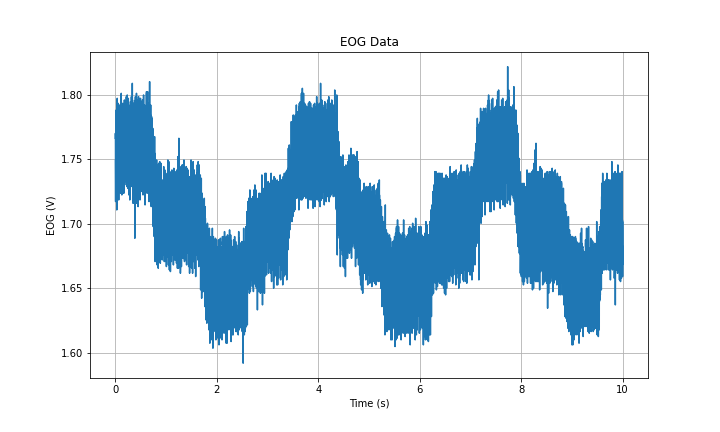

Values plotted in this chart, from the file beside it:
Time (s), EOG (V)
0.0, 1.766
0.001, 1.77
0.002, 1.768
0.003, 1.756
0.004, 1.755
0.005, 1.717
0.006, 1.75
0.007, 1.739
0.008, 1.726
0.009, 1.743
0.01, 1.738
0.011, 1.75
0.012, 1.752
0.013, 1.747
0.014, 1.787
0.015, 1.766
0.016, 1.788
0.017, 1.782
0.018, 1.764
0.019, 1.777
0.02, 1.775
0.021, 1.77
0.022, 1.77
0.023, 1.759
0.024, 1.762
0.025, 1.738
0.026, 1.726
0.027, 1.751
0.028, 1.711
0.029, 1.734
0.03, 1.748
0.031, 1.734
0.032, 1.746
0.033, 1.76
0.034, 1.778
0.035, 1.774
0.036, 1.765
0.037, 1.797
0.038, 1.765
0.039, 1.769
0.04, 1.779
0.041, 1.769
0.042, 1.768
0.043, 1.762
0.044, 1.74
0.045, 1.756
0.046, 1.724
0.047, 1.747
0.048, 1.735
0.049, 1.73
0.05, 1.738
0.051, 1.743
0.052, 1.746
0.053, 1.766
0.054, 1.757
0.055, 1.793
0.056, 1.77
0.057, 1.779
0.058, 1.784
0.059, 1.769
... 9,940 more rows
